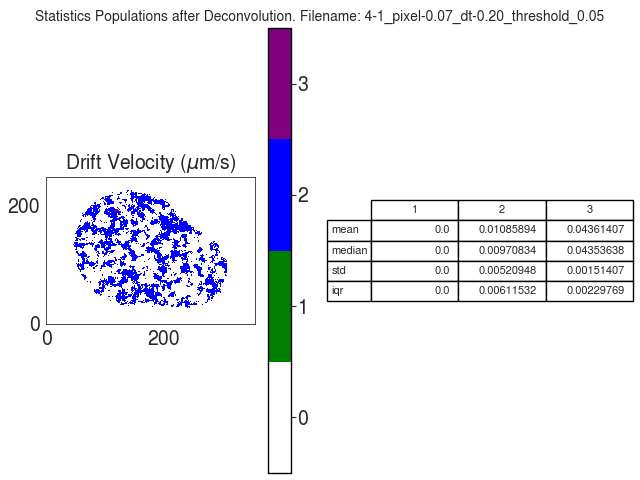

The file beside this chart, header and first rows:
V
, 1, 2, 3
mean, 5.134785207390803e-13, 0.01086, 0.04361
median, 5.134785207390803e-13, 0.009708, 0.04354
std, 5.10939967808696e-13, 0.005209, 0.001514
iqr, 5.10939967808696e-13, 0.006115, 0.002298
